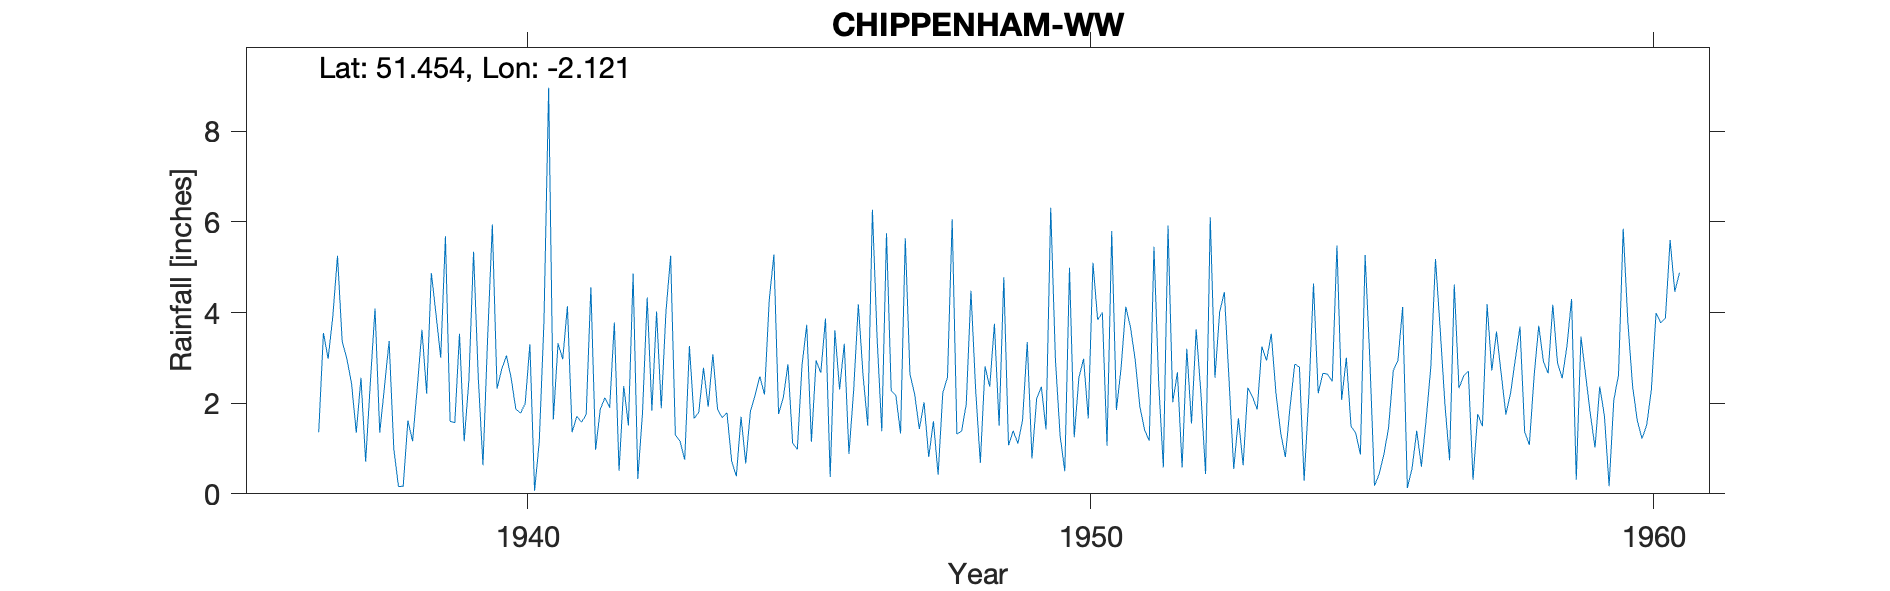

The file beside this chart, header and first rows:
CHIPPENHAM-WW, , , , , , , , , , , , , , , , , , , , , , , 
Grid ref, ST917728, Long, -2.121, Lat, 51.45, Elevation, 145, ft, , , , , , , , , , , , , , , 
Station no, 1493/2, , , , , , , , , , , , , , , , , , , , , , 
, 1931, 1932, 1933, 1934, 1935, 1936, 1937, 1938, 1939, 1940, 1941, 1942, 1943, 1944, 1945, 1946, 1947, 1948, 1949, 1950, 1951, 1952, 1953
January, , , , , , , 3.91, 3.37, 5.68, 2.75, 3.32, 3.78, 5.25, 1.79, 2.12, 2.3, 2.17, 6.06, 1.07, 0.5, 2.78, 2.68, 0.55
February, , , , , , , 5.25, 0.99, 1.6, 3.05, 2.97, 0.51, 1.3, 0.72, 2.86, 3.31, 1.33, 1.32, 1.39, 4.99, 4.13, 0.58, 1.67
March, , , , , , , 3.36, 0.16, 1.57, 2.56, 4.14, 2.38, 1.16, 0.39, 1.12, 0.88, 5.64, 1.38, 1.11, 1.25, 3.67, 3.2, 0.63
April, , , , , , , 2.98, 0.17, 3.53, 1.87, 1.36, 1.51, 0.75, 1.7, 0.98, 2.28, 2.64, 1.98, 1.63, 2.56, 2.96, 1.55, 2.34
May, , , , , , , 2.43, 1.62, 1.16, 1.78, 1.71, 4.86, 3.26, 0.67, 2.84, 4.18, 2.2, 4.48, 3.35, 2.98, 1.92, 3.63, 2.14
June, , , , , , , 1.35, 1.16, 2.51, 1.99, 1.58, 0.33, 1.66, 1.82, 3.73, 2.62, 1.43, 2.29, 0.78, 1.66, 1.41, 2.23, 1.86
July, , , , , , , 2.56, 2.34, 5.34, 3.3, 1.75, 1.78, 1.8, 2.18, 1.15, 1.5, 2.02, 0.68, 2.1, 5.1, 1.17, 0.44, 3.25
August, , , , , , , 0.71, 3.62, 2.57, 0.07, 4.56, 4.33, 2.78, 2.59, 2.94, 6.27, 0.81, 2.81, 2.36, 3.84, 5.45, 6.1, 2.94
September, , , , , , , 2.46, 2.21, 0.63, 1.15, 0.97, 1.84, 1.92, 2.19, 2.67, 3.43, 1.6, 2.36, 1.42, 4, 2.46, 2.56, 3.53
October, , , , , , 1.36, 4.09, 4.87, 3.45, 3.8, 1.86, 4.02, 3.08, 4.26, 3.87, 1.38, 0.42, 3.75, 6.31, 1.06, 0.58, 4.01, 2.22
November, , , , , , 3.55, 1.35, 3.96, 5.94, 8.96, 2.12, 1.89, 1.86, 5.28, 0.37, 5.75, 2.23, 1.5, 2.96, 5.8, 5.92, 4.45, 1.35
December, , , , , , 2.98, 2.35, 3, 2.32, 1.64, 1.9, 4.02, 1.68, 1.76, 3.61, 2.28, 2.57, 4.78, 1.28, 1.85, 2.02, 2.51, 0.81
Total, , , , , , , 32.8, 27.47, 36.3, 32.92, 28.24, 31.25, 26.5, 25.35, 28.26, 36.18, 25.06, 33.39, 25.76, 35.59, 34.47, 33.94, 23.29
